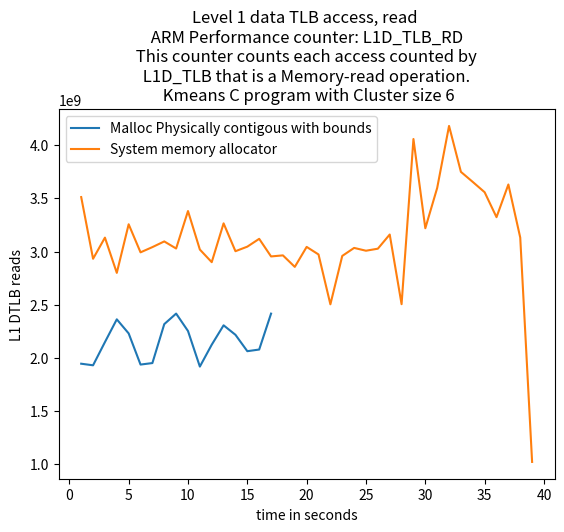

Reproduce this figure in Python.
import matplotlib.pyplot as plt
import numpy as np

# ypoints = np.array([19636392729, 9856229208,9445728437,5148906386])
# xpoints = np.array([5,10,15,20])

# ypoints1 = np.array([10062197042, 9873241615,12034929886,5118684853])
# xpoints1 = np.array([5,10,15,20])

ypoints = np.array([1944100892,
    1929198745,
    2147407618,
    2361683504,
    2229290045,
    1936107919,
    1950196981,
    2316564611,
    2415777784,
    2251930639,
    1917048962,
    2122919883,
    2305445935,
    2216085132,
    2061970506,
    2077573288,
    2415427574])

xpoints = np.array([(i) for i, x in enumerate(ypoints, 1)])

ypoints1 = np.array([3512147188,
    2931698338,
    3130637973,
    2799013235,
    3256184323,
    2992132432,
    3041359022,
    3094813437,
    3028071885,
    3380696386,
    3018331410,
    2899603552,
    3264907899,
    3002822837,
    3045671887,
    3119204499,
    2953573342,
    2963606839,
    2855193865,
    3043260399,
    2972252469,
    2503069946,
    2958386657,
    3033810534,
    3007362327,
    3026500873,
    3159826130,
    2504328570,
    4058464445,
    3218889301,
    3597912212,
    4181723542,
    3749432601,
    3654586898,
    3557679884,
    3322970044,
    3630597266,
    3130958213,
    1019981557])

xpoints1 = np.array([(i) for i, x in enumerate(ypoints1, 1)])

plt.plot(xpoints, ypoints,label='Malloc Physically contigous with bounds')
plt.plot(xpoints1, ypoints1,label='System memory allocator')

'''
L1D_TLB
The counter counts each Memory-read operation or Memory-write operation that causes a TLB
access to at least the Level 1 data or unified TLB.
Each access to a TLB entry is counted including multiple accesses caused by single instructions
such as LDM or STM.
'''
plt.title("Level 1 data TLB access, read \n ARM Performance counter: L1D_TLB_RD \n This counter counts each access counted by \n L1D_TLB that is a Memory-read operation. \n Kmeans C program with Cluster size 6")

plt.xlabel("time in seconds")
plt.ylabel("L1 DTLB reads")
# plt.plot(xpoints1, ypoints1)
plt.legend()
plt.show()
